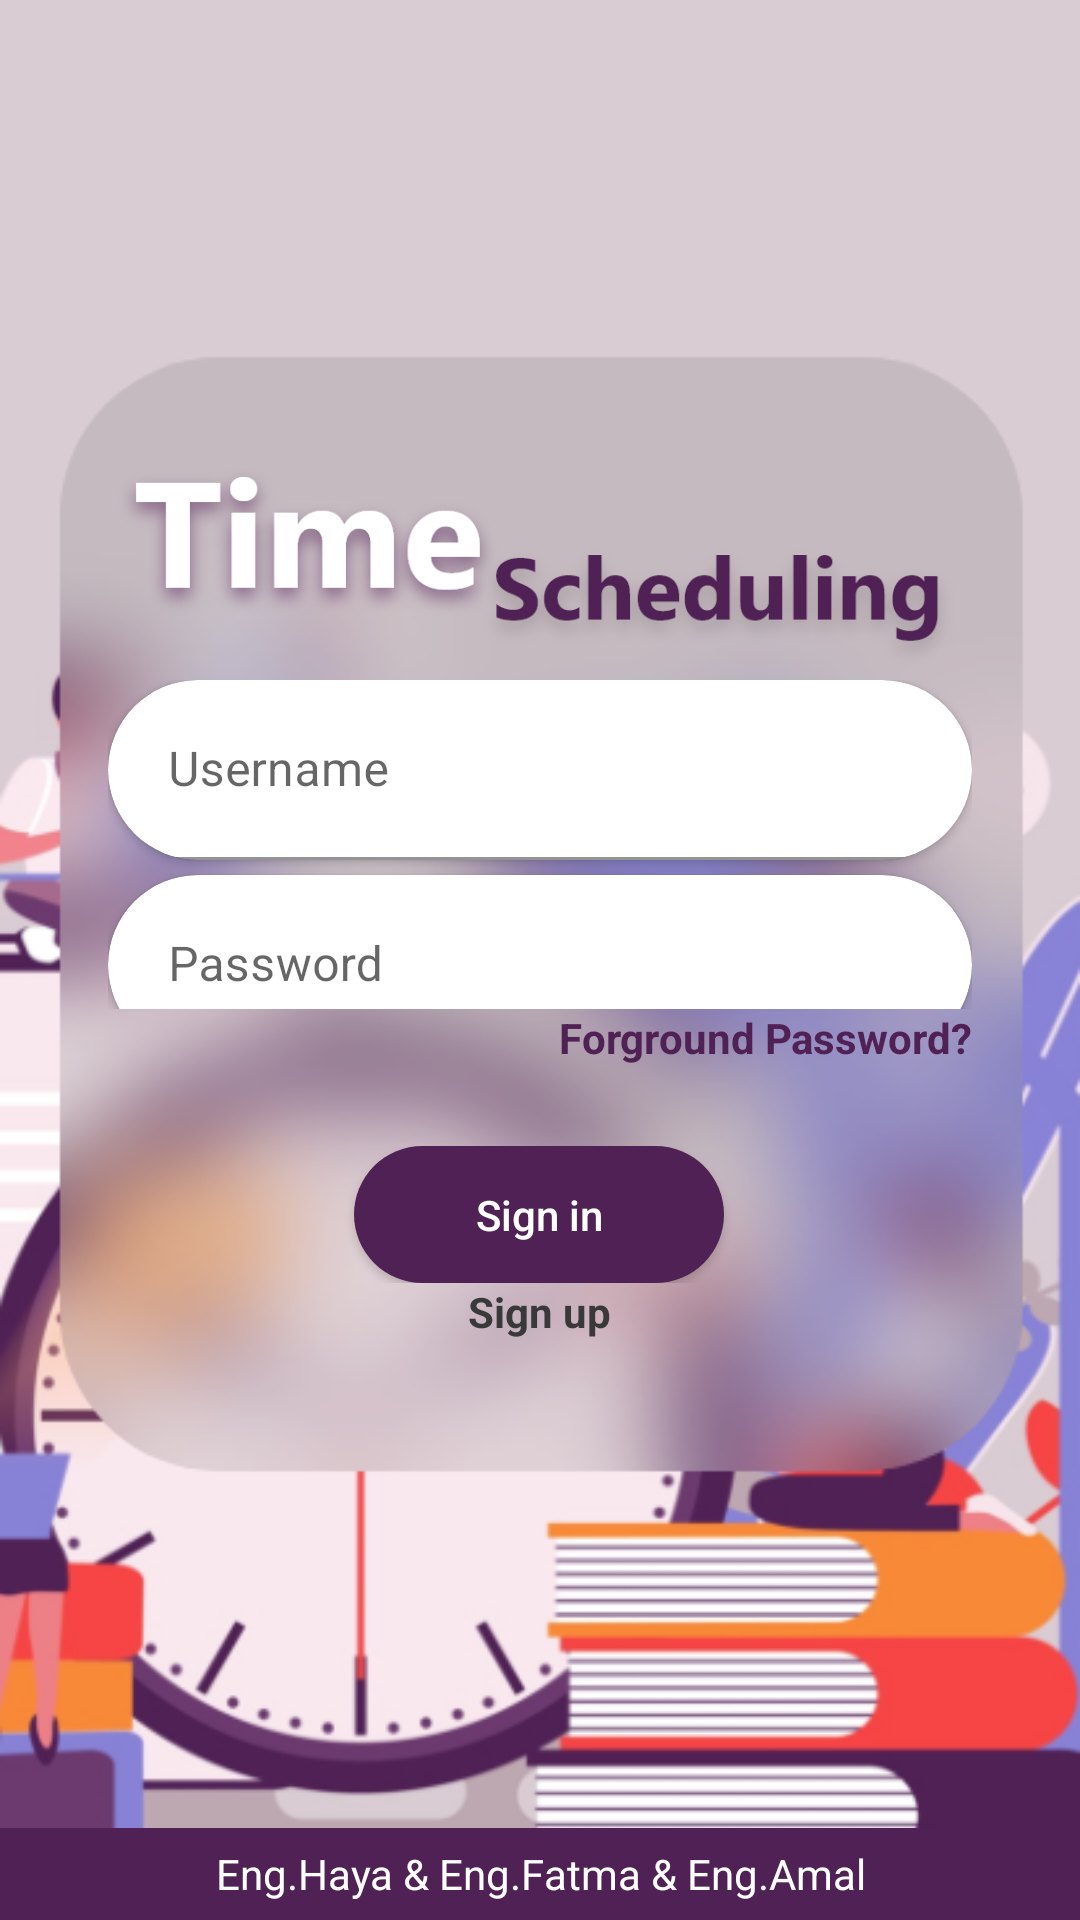

Here is an Android app screen rendered from its layout file. Give the layout XML and the strings, colors and styles it references.
<!-- AndroidManifest.xml: application theme Theme.TimeScheduling -->
<!-- res/layout/activity_main.xml -->
<?xml version="1.0" encoding="utf-8"?>
<LinearLayout xmlns:android="http://schemas.android.com/apk/res/android"
    xmlns:app="http://schemas.android.com/apk/res-auto"
    xmlns:tools="http://schemas.android.com/tools"
    android:layout_width="match_parent"
    android:background="@drawable/background"
    android:layout_height="match_parent"
    android:orientation="vertical"
    tools:context=".MainActivity">

    <LinearLayout
        android:layout_width="match_parent"
        android:layout_height="0dp"
        android:layout_weight="10">
        <LinearLayout
            android:layout_width="0dp"
            android:layout_height="match_parent"
            android:layout_weight="1"/>
        <LinearLayout
            android:layout_width="0dp"
            android:layout_height="match_parent"
            android:orientation="vertical"
            android:layout_weight="8">
            <LinearLayout
                android:layout_width="match_parent"
                android:layout_height="0dp"
                android:layout_weight="2"/>
            <LinearLayout
                android:layout_width="match_parent"
                android:layout_height="0dp"
                android:layout_weight="5"
                android:orientation="vertical">
                <ImageView
                    android:layout_width="match_parent"
                    android:layout_height="0dp"
                    android:src="@drawable/logo"
                    android:layout_weight="1"/>
                <LinearLayout
                    android:layout_width="match_parent"
                    android:layout_height="0dp"
                    android:orientation="vertical"
                    android:layout_weight="1.2">
                    <androidx.cardview.widget.CardView
                        android:layout_width="match_parent"
                        android:layout_height="60dp"
                        app:cardCornerRadius="30dp"
                        android:layout_marginBottom="5dp">
                        <com.google.android.material.textfield.TextInputLayout
                            android:layout_width="match_parent"
                            android:layout_height="match_parent"
                            android:orientation="horizontal"
                            android:id="@+id/username_layout">
                            <EditText
                                android:layout_width="match_parent"
                                android:layout_height="match_parent"
                                android:paddingLeft="20dp"
                                android:paddingRight="20dp"
                                android:background="#00000000"
                                android:hint="Username"
                                android:inputType="text"
                                android:textColorHint="#6C3A6F"
                                android:id="@+id/username"
                                />
                        </com.google.android.material.textfield.TextInputLayout>

                    </androidx.cardview.widget.CardView>
                    <LinearLayout
                        android:layout_width="match_parent"
                        android:layout_height="0dp"
                        android:layout_weight="0.2"/>
                    <androidx.cardview.widget.CardView
                        android:layout_width="match_parent"
                        android:layout_height="60dp"
                        app:cardCornerRadius="30dp"
                        android:layout_marginBottom="5dp">

                        <com.google.android.material.textfield.TextInputLayout
                            android:layout_width="match_parent"
                            android:layout_height="match_parent"
                            android:orientation="horizontal"
                            android:id="@+id/password_layout">
                            <EditText
                                android:layout_width="match_parent"
                                android:layout_height="match_parent"
                                android:paddingLeft="20dp"
                                android:paddingRight="20dp"
                                android:background="#00000000"
                                android:hint="Password"
                                android:inputType="textPassword"
                                android:textColorHint="#6C3A6F"
                                android:id="@+id/password"/>
                        </com.google.android.material.textfield.TextInputLayout>
                    </androidx.cardview.widget.CardView>
                </LinearLayout>
                <LinearLayout
                    android:layout_width="match_parent"
                    android:layout_height="0dp"
                    android:orientation="vertical"
                    android:layout_weight="1.5">
                    <LinearLayout
                        android:layout_width="match_parent"
                        android:layout_height="0dp"
                        android:gravity="right"
                        android:layout_weight="1">
                        <TextView
                            android:layout_width="wrap_content"
                            android:layout_height="wrap_content"
                            android:text="Forground Password?"
                            android:textStyle="bold"
                            android:textColor="#502154"
                            android:id="@+id/forget_password"/>
                    </LinearLayout>
                    <LinearLayout
                        android:layout_width="match_parent"
                        android:layout_height="0dp"
                        android:gravity="center"
                        android:layout_weight="1">
                        <LinearLayout
                            android:layout_width="0dp"
                            android:layout_height="match_parent"
                            android:layout_weight="1"/>
                        <androidx.appcompat.widget.AppCompatButton
                            android:layout_width="0dp"
                            android:layout_weight="1.5"
                            android:layout_height="wrap_content"
                            android:text="Sign in"
                            android:textAllCaps="false"
                            android:backgroundTint="#502154"
                            android:background="@drawable/back_flid"
                            android:textColor="#ffffff"
                            android:id="@+id/sign_in"
                            />
                        <LinearLayout
                            android:layout_width="0dp"
                            android:layout_height="match_parent"
                            android:layout_weight="1"/>
                    </LinearLayout>
                    <LinearLayout
                        android:layout_width="match_parent"
                        android:layout_height="0dp"
                        android:gravity="top|center_horizontal"
                        android:layout_weight="1">
                        <TextView
                            android:layout_width="wrap_content"
                            android:layout_height="wrap_content"
                            android:text="Sign up"
                            android:textColor="#393939"
                            android:textStyle="bold"
                            android:id="@+id/sign_up"/>
                    </LinearLayout>
                </LinearLayout>
            </LinearLayout>
            <LinearLayout
                android:layout_width="match_parent"
                android:layout_height="0dp"
                android:layout_weight="2"/>
        </LinearLayout>
        <LinearLayout
            android:layout_width="0dp"
            android:layout_height="match_parent"
            android:layout_weight="1"/>
    </LinearLayout>

    <TextView
        android:layout_width="match_parent"
        android:layout_height="0dp"
        android:layout_weight="0.5"
        android:background="#502154"
        android:textColor="#ffffff"
        android:gravity="center"
        android:text="Eng.Haya &amp; Eng.Fatma &amp; Eng.Amal"/>

</LinearLayout>
<!-- resources referenced by this layout -->
<resources>
  <!-- drawable back_flid (drawable) -->
  <?xml version="1.0" encoding="utf-8"?>
  <shape android:shape="rectangle" xmlns:android="http://schemas.android.com/apk/res/android">
  <solid android:color="#ffffff"/>
  <corners android:radius="1000dp"/>
  </shape>
  <!-- drawable background: png bitmap (drawable-v24, 164715 bytes) -->
  <!-- drawable logo: png bitmap (drawable-hdpi, 26118 bytes) -->
  <style name="Theme.TimeScheduling" parent="Theme.MaterialComponents.DayNight.NoActionBar">
          
          <item name="colorPrimary">@color/purple_500</item>
          <item name="colorPrimaryVariant">@color/purple_700</item>
          <item name="colorOnPrimary">@color/white</item>
          
          <item name="colorSecondary">@color/teal_200</item>
          <item name="colorSecondaryVariant">@color/teal_700</item>
          <item name="colorOnSecondary">@color/black</item>
          
          <item name="android:statusBarColor" tools:targetApi="l">?attr/colorPrimaryVariant</item>
          
      </style>
  <!-- not gathered from this repository: default colours our renderer supplied (Android Studio template values) -->
  <color name="purple_500">#FF6200EE</color>
  <color name="purple_700">#FF3700B3</color>
  <color name="teal_200">#FF03DAC5</color>
  <color name="teal_700">#FF018786</color>
  <color name="black">#FF000000</color>
  <color name="white">#FFFFFFFF</color>
</resources>
